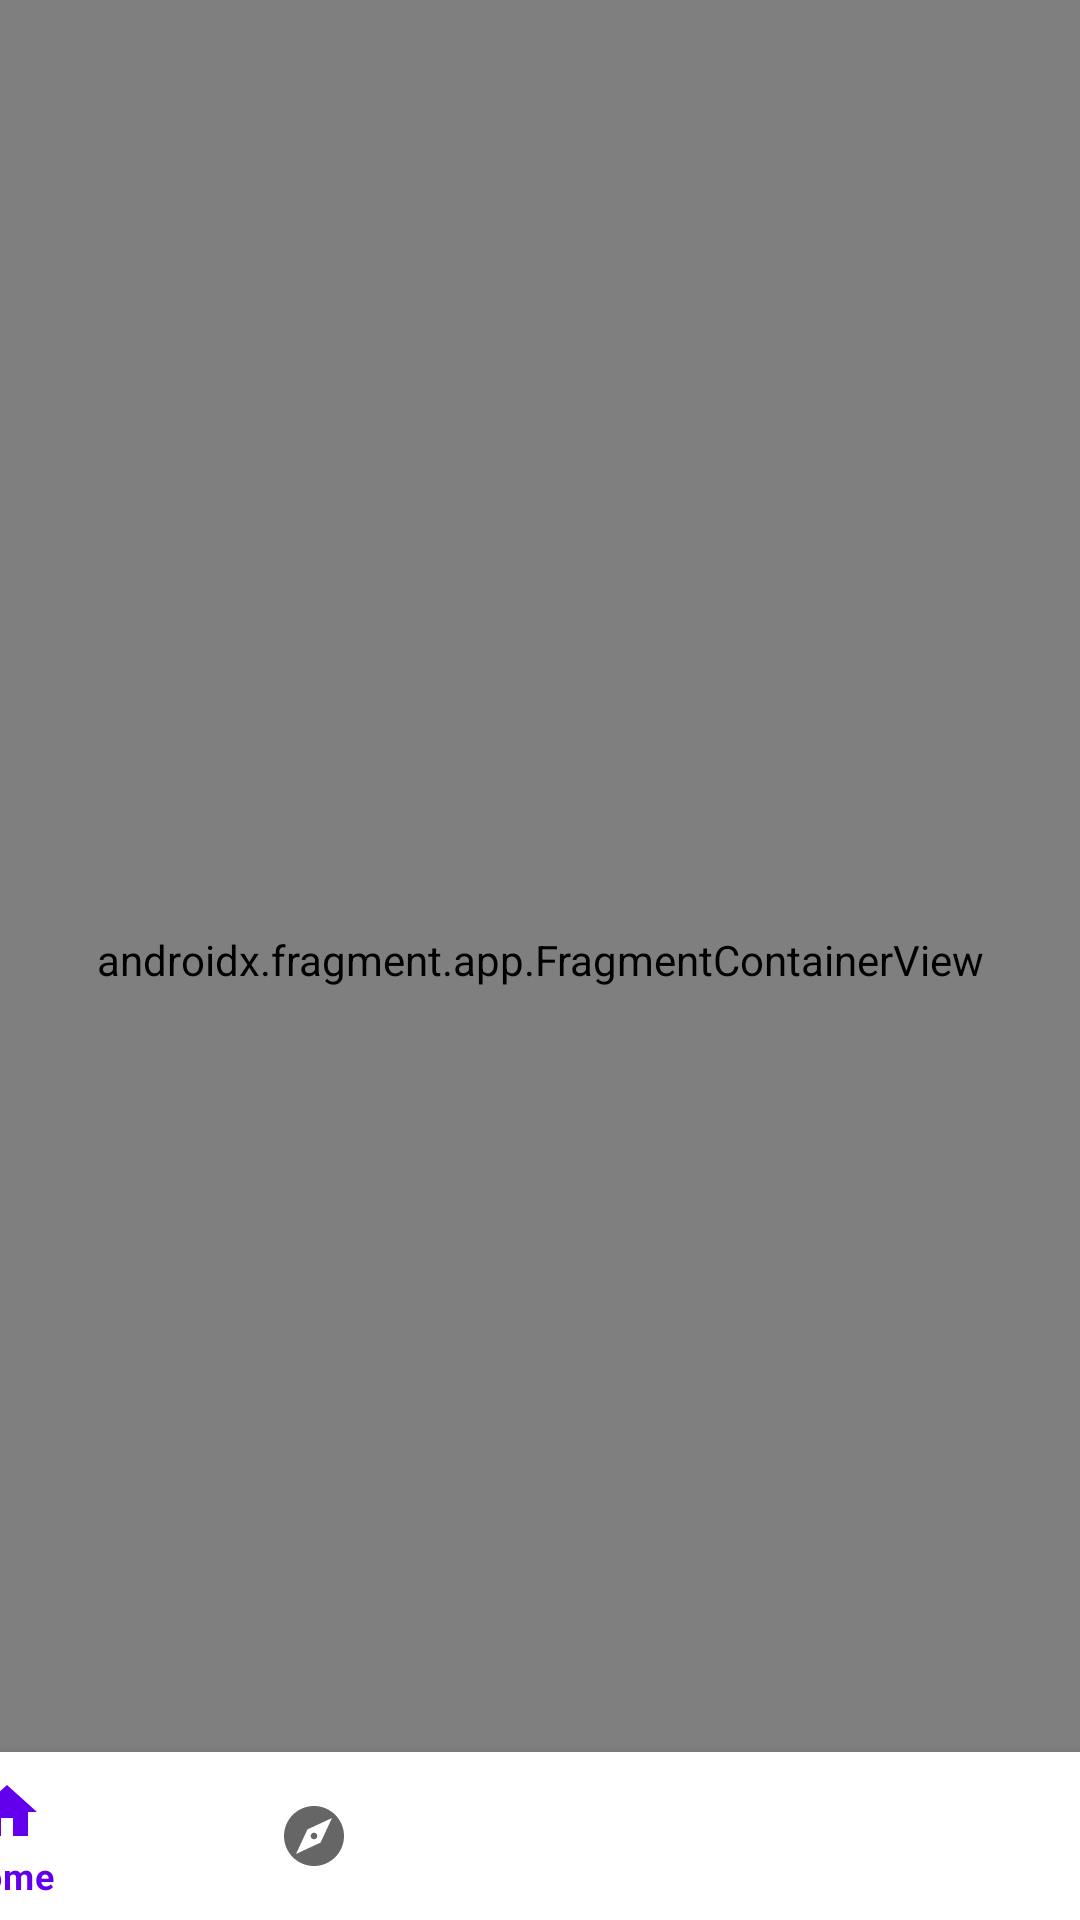

Produce the Android XML layout that renders to this screen, including the resource entries it uses.
<!-- AndroidManifest.xml: activity theme Theme.Ucook -->
<!-- res/layout/activity_home_page.xml -->
<?xml version="1.0" encoding="utf-8"?>
<androidx.constraintlayout.widget.ConstraintLayout xmlns:android="http://schemas.android.com/apk/res/android"
    xmlns:app="http://schemas.android.com/apk/res-auto"
    xmlns:tools="http://schemas.android.com/tools"
    android:layout_width="match_parent"
    android:layout_height="match_parent"
    tools:context=".ui.HomePageActivity">

    <androidx.fragment.app.FragmentContainerView
        android:id="@+id/fcvHome"
        android:name="dev.example.ucook.fragments.HomeFragment"
        android:layout_width="match_parent"
        android:layout_height="match_parent" />

    <com.google.android.material.bottomnavigation.BottomNavigationView
        android:id="@+id/bnvhome"
        android:layout_width="409dp"
        android:layout_height="56dp"
        app:layout_constraintBottom_toBottomOf="parent"
        app:layout_constraintEnd_toEndOf="parent"
        app:layout_constraintHorizontal_bias="1.0"
        app:layout_constraintStart_toStartOf="parent"
        app:menu="@menu/bottom_navigation">


    </com.google.android.material.bottomnavigation.BottomNavigationView>


</androidx.constraintlayout.widget.ConstraintLayout>
<!-- resources referenced by this layout -->
<resources>
  <style name="Theme.Ucook" parent="Theme.MaterialComponents.DayNight">
          
          <item name="colorPrimary">@color/purple_500</item>
          <item name="colorPrimaryVariant">@color/purple_700</item>
          <item name="colorOnPrimary">@color/white</item>
          
          <item name="colorSecondary">@color/teal_200</item>
          <item name="colorSecondaryVariant">@color/teal_700</item>
          <item name="colorOnSecondary">@color/black</item>
          
          <item name="android:statusBarColor" tools:targetApi="l">?attr/colorPrimaryVariant</item>
          
          <item name="windowActionBar">false</item>
          <item name="windowNoTitle">true</item>
      </style>
  <color name="purple_500">#FF6200EE</color>
  <color name="purple_700">#FF3700B3</color>
  <color name="white">#FFFFFFFF</color>
  <color name="teal_200">#FF03DAC5</color>
  <color name="teal_700">#FF018786</color>
  <color name="black">#FF000000</color>
</resources>
